Dataset: Final (GitHub, Ren-GT/Final). Classes: corn cercospora leaf spot, corn northern leaf blight, pepper bacterial spot, potato early blight, potato late blight, potato healthy.

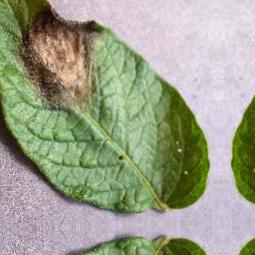
Label: potato late blight

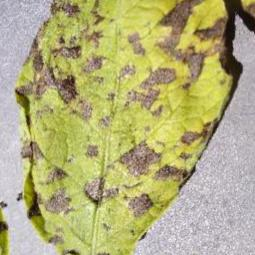
Label: potato early blight

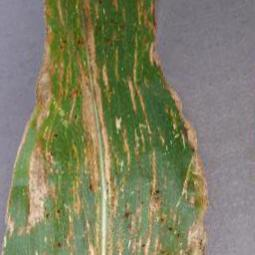
Label: corn cercospora leaf spot

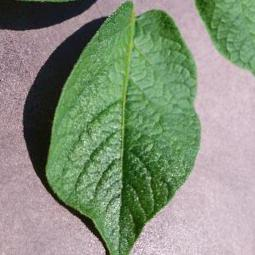
Label: potato healthy

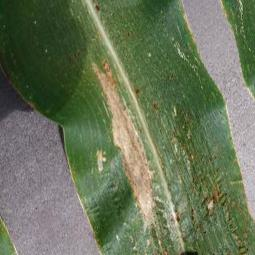
Label: corn northern leaf blight

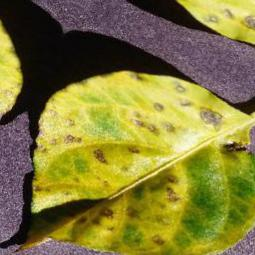
Label: pepper bacterial spot
